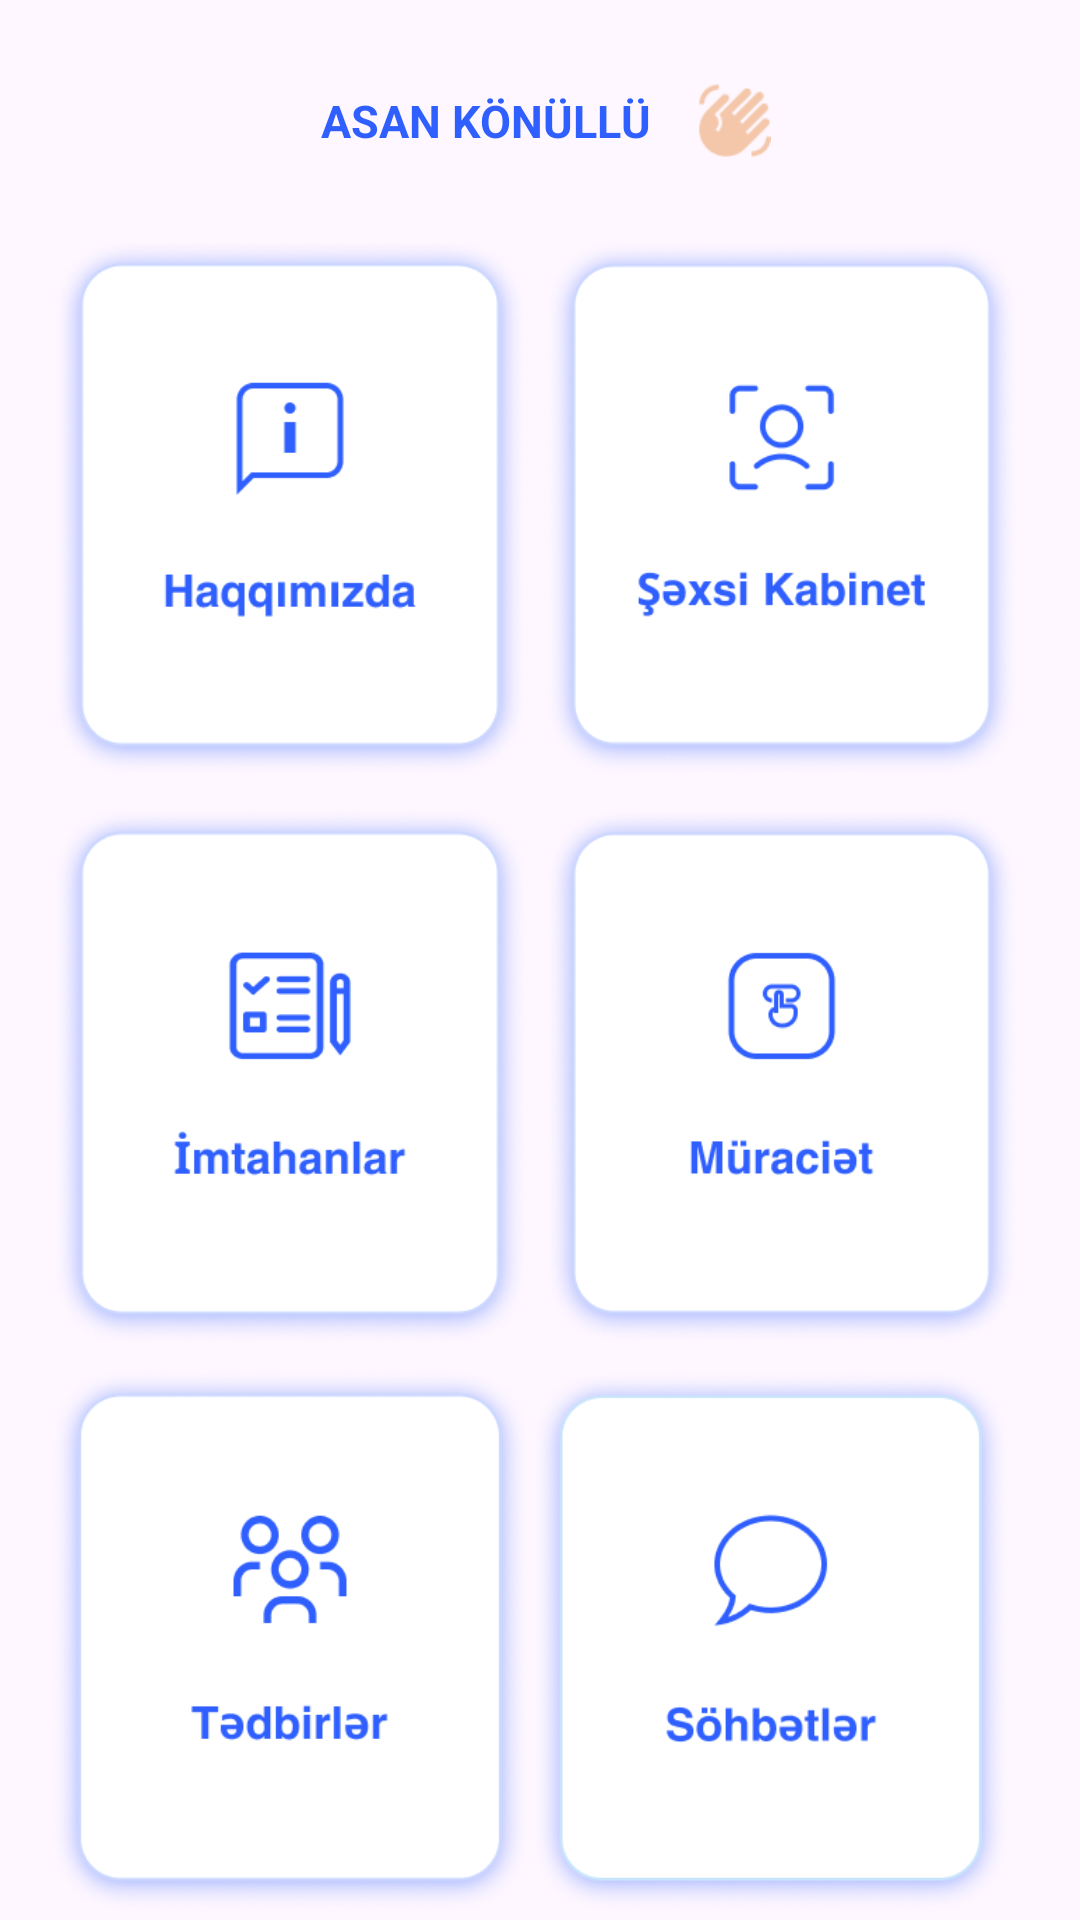

Android layout source for this screen:
<!-- AndroidManifest.xml: application theme Theme.Asan -->
<!-- res/layout/activity_main2.xml -->
<?xml version="1.0" encoding="utf-8"?>
<androidx.constraintlayout.widget.ConstraintLayout xmlns:android="http://schemas.android.com/apk/res/android"
    xmlns:app="http://schemas.android.com/apk/res-auto"
    xmlns:tools="http://schemas.android.com/tools"
    android:layout_width="match_parent"
    android:layout_height="match_parent"
    tools:context=".MainActivity2">

    <TextView
        android:id="@+id/textView"
        android:layout_width="wrap_content"
        android:layout_height="wrap_content"
        android:layout_marginTop="30dp"
        android:fontFamily="helvetica"
        android:text="ASAN KÖNÜLLÜ"
        android:textColor="#2F5FFF"
        android:textSize="15sp"
        android:textStyle="bold"
        app:layout_constraintEnd_toEndOf="parent"
        app:layout_constraintHorizontal_bias="0.428"
        app:layout_constraintStart_toStartOf="parent"
        app:layout_constraintTop_toTopOf="parent" />

    <ImageView
        android:id="@+id/imageView2"
        android:layout_width="25dp"
        android:layout_height="25dp"
        android:layout_marginStart="15dp"
        app:layout_constraintBottom_toBottomOf="@+id/textView"
        app:layout_constraintStart_toEndOf="@+id/textView"
        app:layout_constraintTop_toTopOf="@+id/textView"
        app:srcCompat="@drawable/el" />

    <androidx.constraintlayout.widget.ConstraintLayout
        android:layout_width="355dp"
        android:layout_height="wrap_content"
        android:layout_marginTop="25dp"
        app:layout_constraintEnd_toEndOf="parent"
        app:layout_constraintHorizontal_bias="0.5"
        app:layout_constraintStart_toStartOf="parent"
        app:layout_constraintTop_toBottomOf="@+id/imageView2">

        <ImageView
            android:id="@+id/haqqimizda"
            android:layout_width="160dp"
            android:layout_height="182dp"
            android:layout_marginStart="14dp"
            app:layout_constraintStart_toStartOf="parent"
            app:layout_constraintTop_toTopOf="parent"
            app:srcCompat="@drawable/haqqimizda" />

        <ImageView
            android:id="@+id/sexsikabinet"
            android:layout_width="160dp"
            android:layout_height="182dp"
            android:layout_marginEnd="14dp"
            app:layout_constraintEnd_toEndOf="parent"
            app:layout_constraintStart_toEndOf="@+id/haqqimizda"
            app:layout_constraintTop_toTopOf="parent"
            app:srcCompat="@drawable/sexsikabinet" />

        <ImageView
            android:id="@+id/imtahanlar"
            android:layout_width="160dp"
            android:layout_height="182dp"
            android:layout_marginStart="14dp"
            android:layout_marginTop="7dp"
            app:layout_constraintStart_toStartOf="parent"
            app:layout_constraintTop_toBottomOf="@+id/haqqimizda"
            app:srcCompat="@drawable/imtahanlar" />

        <ImageView
            android:id="@+id/muraciyet"
            android:layout_width="160dp"
            android:layout_height="182dp"
            android:layout_marginTop="7dp"
            android:layout_marginEnd="14dp"
            app:layout_constraintEnd_toEndOf="parent"
            app:layout_constraintStart_toEndOf="@+id/imtahanlar"
            app:layout_constraintTop_toBottomOf="@+id/sexsikabinet"
            app:srcCompat="@drawable/muraciyet" />

        <ImageView
            android:id="@+id/tedbirler"
            android:layout_width="160dp"
            android:layout_height="182dp"
            android:layout_marginStart="14dp"
            android:layout_marginTop="7dp"
            app:layout_constraintStart_toStartOf="parent"
            app:layout_constraintTop_toBottomOf="@+id/imtahanlar"
            app:srcCompat="@drawable/tedbirler" />

        <ImageView
            android:id="@+id/sohbetler"
            android:layout_width="160dp"
            android:layout_height="182dp"
            android:layout_marginTop="7dp"
            app:layout_constraintStart_toEndOf="@+id/tedbirler"
            app:layout_constraintTop_toBottomOf="@+id/muraciyet"
            app:srcCompat="@drawable/mesajmenu" />
    </androidx.constraintlayout.widget.ConstraintLayout>
</androidx.constraintlayout.widget.ConstraintLayout>
<!-- resources referenced by this layout -->
<resources>
  <!-- drawable el: png bitmap (drawable, 889 bytes) -->
  <!-- drawable haqqimizda: png bitmap (drawable, 27835 bytes) -->
  <!-- drawable imtahanlar: png bitmap (drawable, 31263 bytes) -->
  <!-- drawable mesajmenu: png bitmap (drawable, 31418 bytes) -->
  <!-- drawable muraciyet: png bitmap (drawable, 28625 bytes) -->
  <!-- drawable sexsikabinet: png bitmap (drawable, 31828 bytes) -->
  <!-- drawable tedbirler: png bitmap (drawable, 31334 bytes) -->
  <style name="Theme.Asan" parent="Base.Theme.Asan" />
  <style name="Base.Theme.Asan" parent="Theme.Material3.DayNight.NoActionBar">
          <item name="android:statusBarColor">#2F5FFF</item>
      </style>
</resources>
